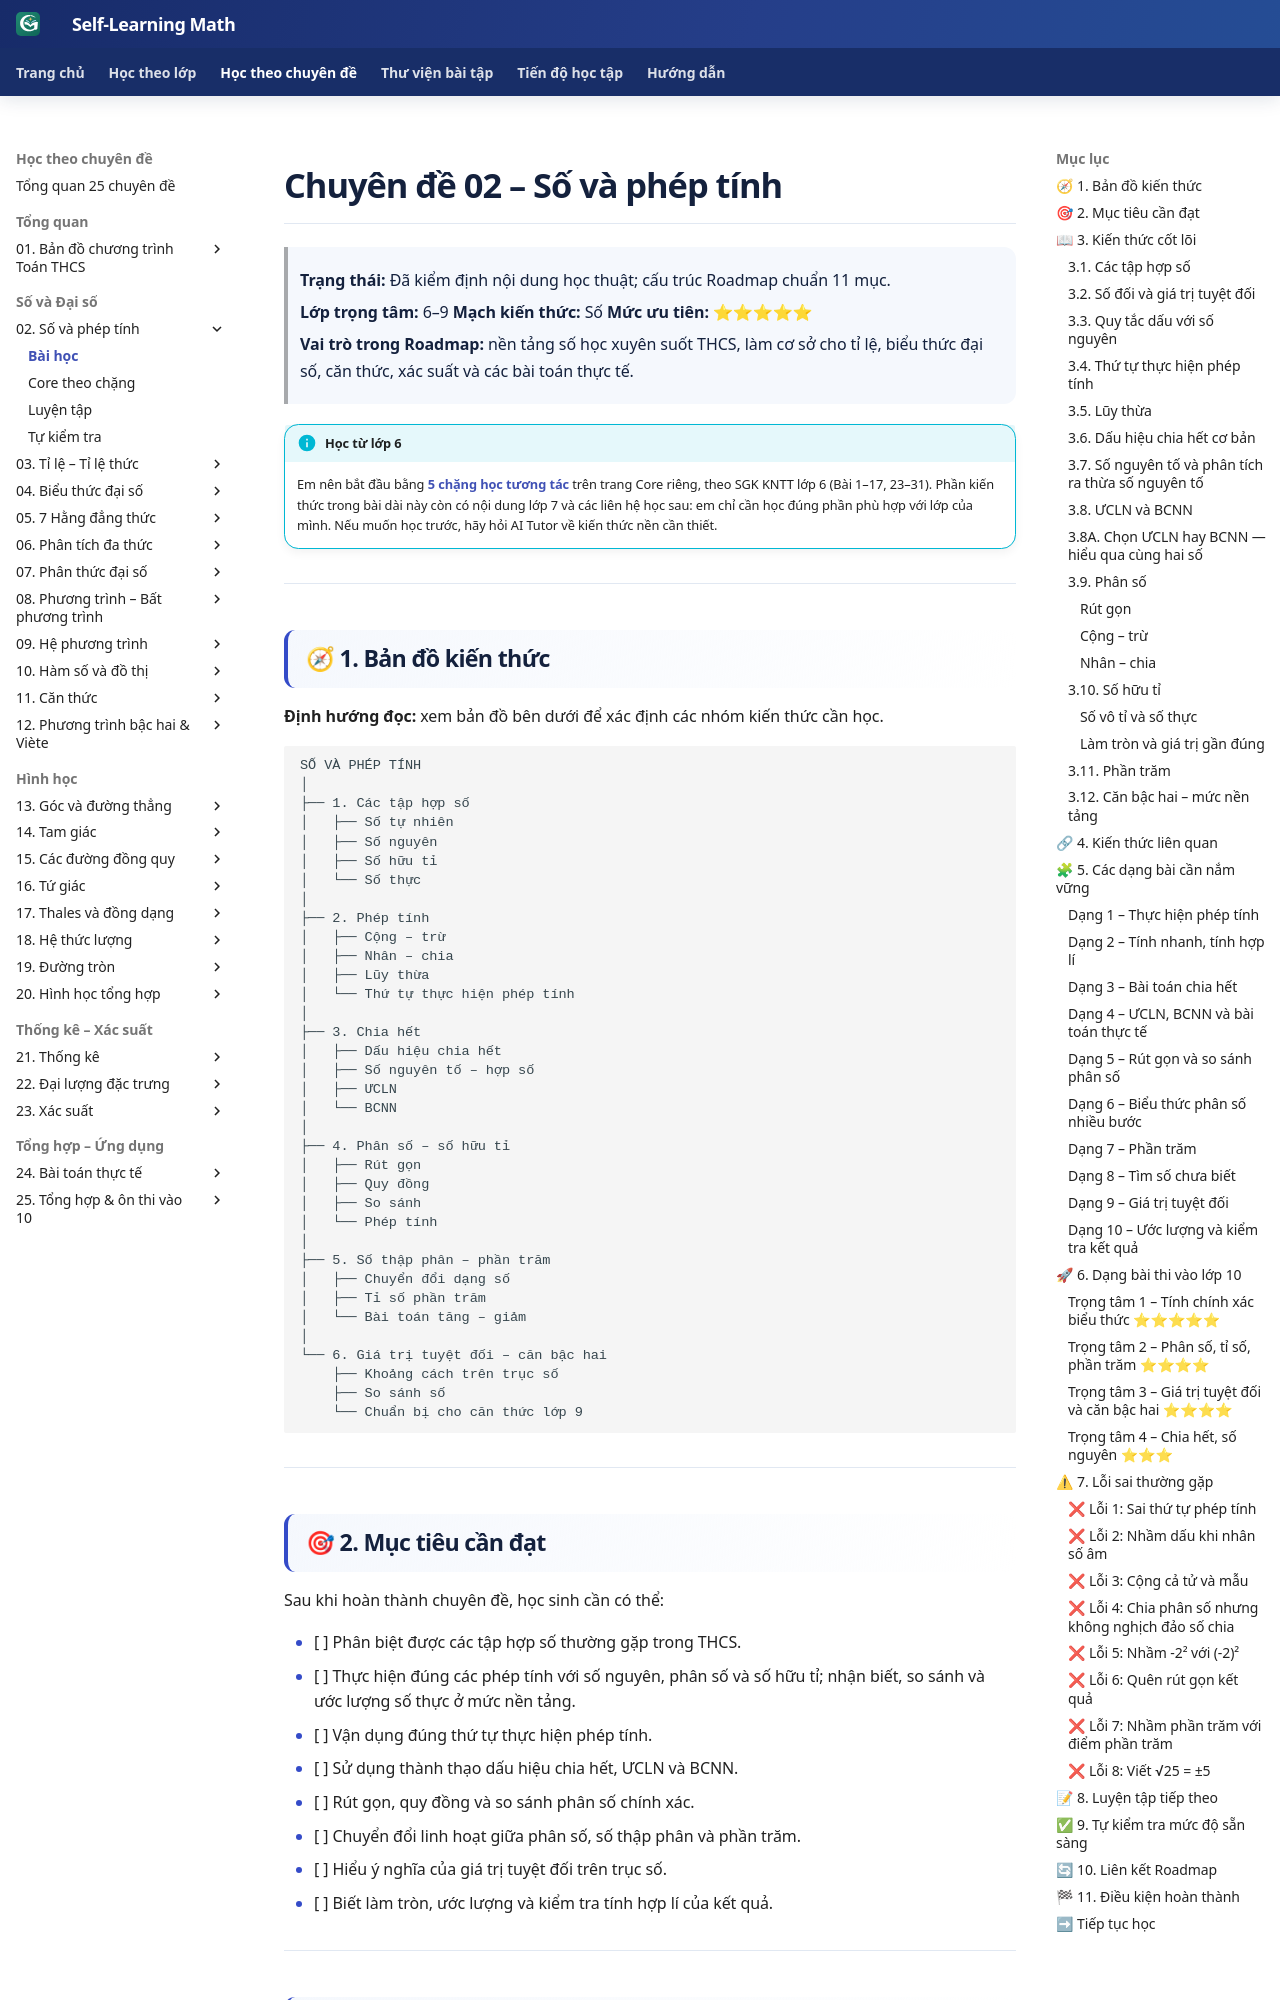

repository: TMA2015/roadmap-toan-thcs · page: kien-thuc/02-so-va-phep-tinh/index.html · generator: mkdocs

# Chuyên đề 02 – Số và phép tính


> **Trạng thái:** Đã kiểm định nội dung học thuật; cấu trúc Roadmap chuẩn 11 mục.
>
> **Lớp trọng tâm:** 6–9
> **Mạch kiến thức:** Số
> **Mức ưu tiên:** ⭐⭐⭐⭐⭐

> **Vai trò trong Roadmap:** nền tảng số học xuyên suốt THCS, làm cơ sở cho tỉ lệ, biểu thức đại số, căn thức, xác suất và các bài toán thực tế.
>

!!! info "Học từ lớp 6"
    Em nên bắt đầu bằng [**5 chặng học tương tác**](core/index.md) trên trang Core riêng, theo SGK KNTT lớp 6 (Bài 1–17, 23–31). Phần kiến thức trong bài dài này còn có nội dung lớp 7 và các liên hệ học sau: em chỉ cần học đúng phần phù hợp với lớp của mình. Nếu muốn học trước, hãy hỏi AI Tutor về kiến thức nền cần thiết.

---

<a id="core-journey"></a>

## 🧭 1. Bản đồ kiến thức

### Infographic 1 – Tổng quan chuyên đề

![Infographic tổng quan Chuyên đề 02 – Số và phép tính](../../assets/infographics/02/02-01-tong-quan.svg)

> Dùng infographic này để nhìn nhanh **chuyên đề học gì, nằm ở đâu trong Roadmap, kiến thức nào cần nhớ nhất và lỗi nào cần tránh**.

```text
SỐ VÀ PHÉP TÍNH
│
├── 1. Các tập hợp số
│   ├── Số tự nhiên
│   ├── Số nguyên
│   ├── Số hữu tỉ
│   └── Số thực
│
├── 2. Phép tính
│   ├── Cộng – trừ
│   ├── Nhân – chia
│   ├── Lũy thừa
│   └── Thứ tự thực hiện phép tính
│
├── 3. Chia hết
│   ├── Dấu hiệu chia hết
│   ├── Số nguyên tố – hợp số
│   ├── ƯCLN
│   └── BCNN
│
├── 4. Phân số – số hữu tỉ
│   ├── Rút gọn
│   ├── Quy đồng
│   ├── So sánh
│   └── Phép tính
│
├── 5. Số thập phân – phần trăm
│   ├── Chuyển đổi dạng số
│   ├── Tỉ số phần trăm
│   └── Bài toán tăng – giảm
│
└── 6. Giá trị tuyệt đối – căn bậc hai
    ├── Khoảng cách trên trục số
    ├── So sánh số
    └── Chuẩn bị cho căn thức lớp 9
```

---

## 🎯 2. Mục tiêu cần đạt

Sau khi hoàn thành chuyên đề, học sinh cần có thể:

- [ ] Phân biệt được các tập hợp số thường gặp trong THCS.
- [ ] Thực hiện đúng các phép tính với số nguyên, phân số và số hữu tỉ; nhận biết, so sánh và ước lượng số thực ở mức nền tảng.
- [ ] Vận dụng đúng thứ tự thực hiện phép tính.
- [ ] Sử dụng thành thạo dấu hiệu chia hết, ƯCLN và BCNN.
- [ ] Rút gọn, quy đồng và so sánh phân số chính xác.
- [ ] Chuyển đổi linh hoạt giữa phân số, số thập phân và phần trăm.
- [ ] Hiểu ý nghĩa của giá trị tuyệt đối trên trục số.
- [ ] Biết làm tròn, ước lượng và kiểm tra tính hợp lí của kết quả.

---

## 📖 3. Kiến thức cốt lõi

### Infographic 2 – Kiến thức cốt lõi

![Infographic kiến thức cốt lõi Chuyên đề 02 – Số và phép tính](../../assets/infographics/02/02-02-kien-thuc-cot-loi.svg)

> Dùng infographic này để ôn nhanh **loại số, thứ tự phép tính, quy tắc dấu, phân số, ước–bội, ƯCLN–BCNN và phần trăm** trước khi làm bài.

### 3.1. Các tập hợp số

Các tập hợp số quan trọng:

- `N`: số tự nhiên.
- `Z`: số nguyên.
- `Q`: số hữu tỉ.
- `R`: số thực.

Quan hệ bao hàm:

```text
N ⊂ Z ⊂ Q ⊂ R
```

Ví dụ:

- `5 ∈ N, Z, Q, R`
- `-3 ∈ Z, Q, R`
- `2/7 ∈ Q, R`
- `√2 ∈ R` nhưng `√2 ∉ Q`
